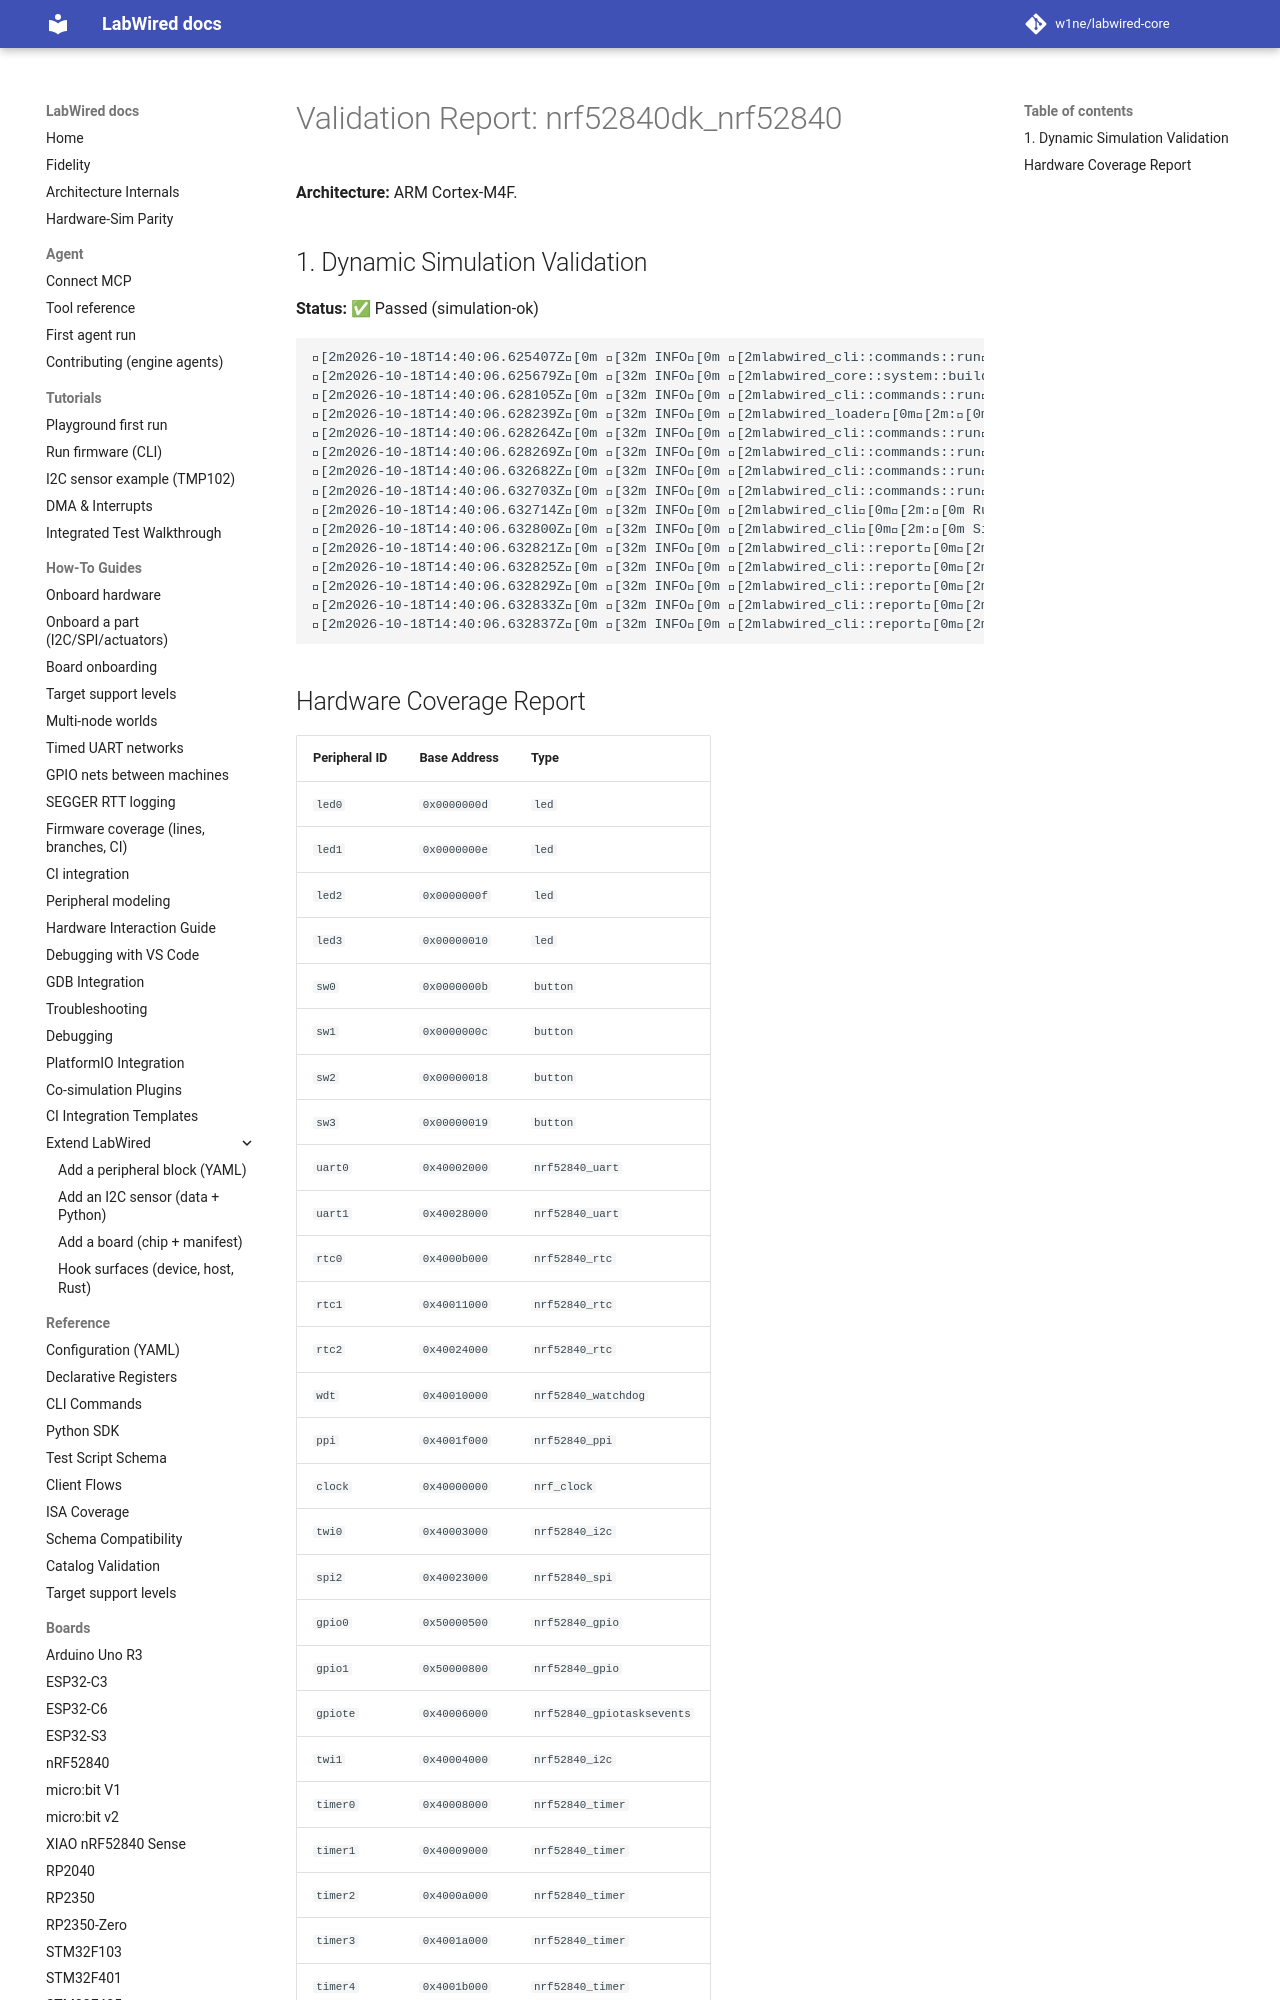

repository: MbedLabs/labwired-core · page: boards/nrf52840dk_nrf52840/index.html · generator: mkdocs

# Validation Report: nrf52840dk_nrf52840

**Architecture:** ARM Cortex-M4F.

## 1. Dynamic Simulation Validation
**Status:** ✅ Passed (simulation-ok)

```text
[2m2026-10-18T14:40:06.625407Z[0m [32m INFO[0m [2mlabwired_cli::commands::run[0m[2m:[0m Starting LabWired Simulator
[2m2026-10-18T14:40:06.625679Z[0m [32m INFO[0m [2mlabwired_core::system::builder[0m[2m:[0m Loading chip descriptor: ../../chips/onboarding/nrf52840dk_nrf52840.yaml
[2m2026-10-18T14:40:06.628105Z[0m [32m INFO[0m [2mlabwired_cli::commands::run[0m[2m:[0m Loading firmware: "/home/andrii/Projects/labwired-renode/core/tests/fixtures/uart-ok-thumbv7m.elf"
[2m2026-10-18T14:40:06.628239Z[0m [32m INFO[0m [2mlabwired_loader[0m[2m:[0m ELF Entry Point: 0x401
[2m2026-10-18T14:40:06.628264Z[0m [32m INFO[0m [2mlabwired_cli::commands::run[0m[2m:[0m Firmware Loaded Successfully!
[2m2026-10-18T14:40:06.628269Z[0m [32m INFO[0m [2mlabwired_cli::commands::run[0m[2m:[0m Entry Point: 0x401
[2m2026-10-18T14:40:06.632682Z[0m [32m INFO[0m [2mlabwired_cli::commands::run[0m[2m:[0m Starting Simulation (ARM Cortex-M)...
[2m2026-10-18T14:40:06.632703Z[0m [32m INFO[0m [2mlabwired_cli::commands::run[0m[2m:[0m Initial PC: 0x400, SP: 0x20020000
[2m2026-10-18T14:40:06.632714Z[0m [32m INFO[0m [2mlabwired_cli[0m[2m:[0m Running for 20000 steps...
[2m2026-10-18T14:40:06.632800Z[0m [32m INFO[0m [2mlabwired_cli[0m[2m:[0m Simulation Error at step 2: Memory access violation at 0x2001ffe0
[2m2026-10-18T14:40:06.632821Z[0m [32m INFO[0m [2mlabwired_cli::report[0m[2m:[0m Simulation loo
